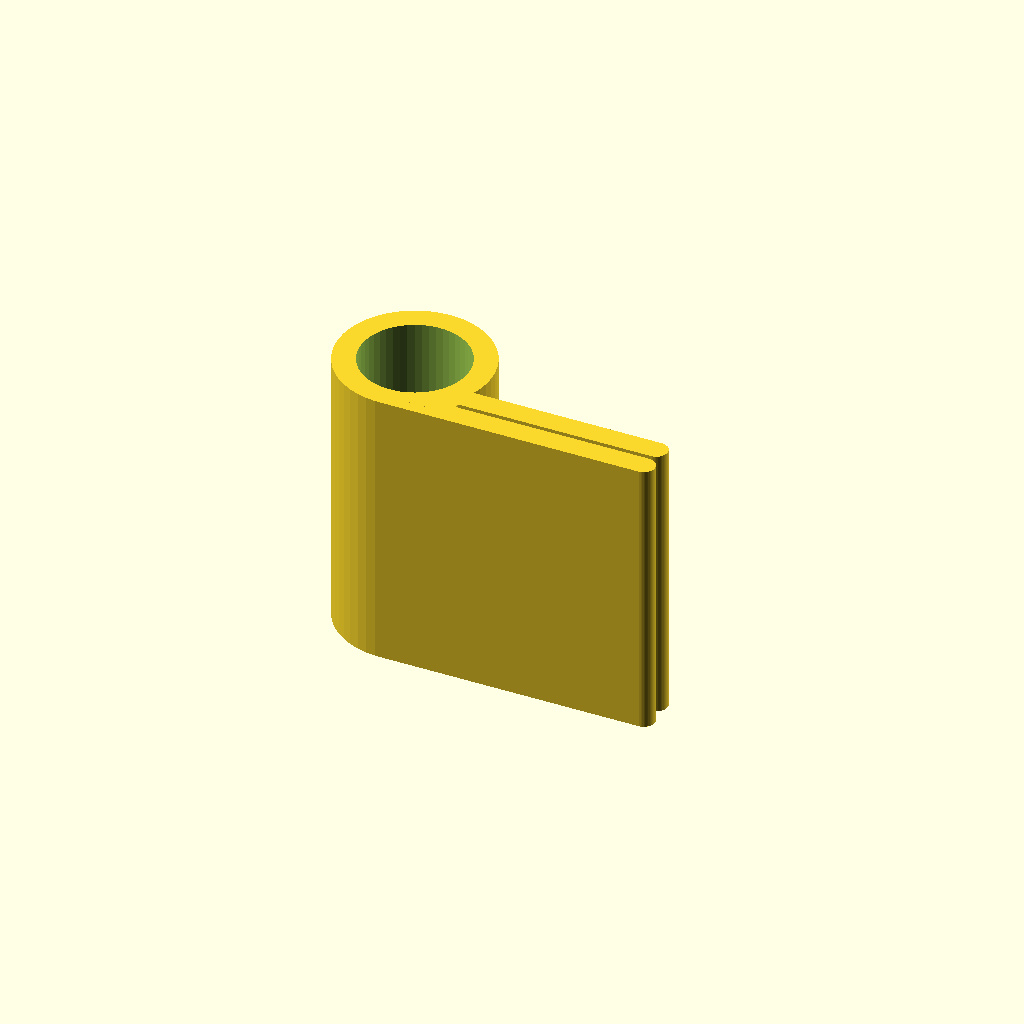
Cell 1: rendered with the file's own defaults.
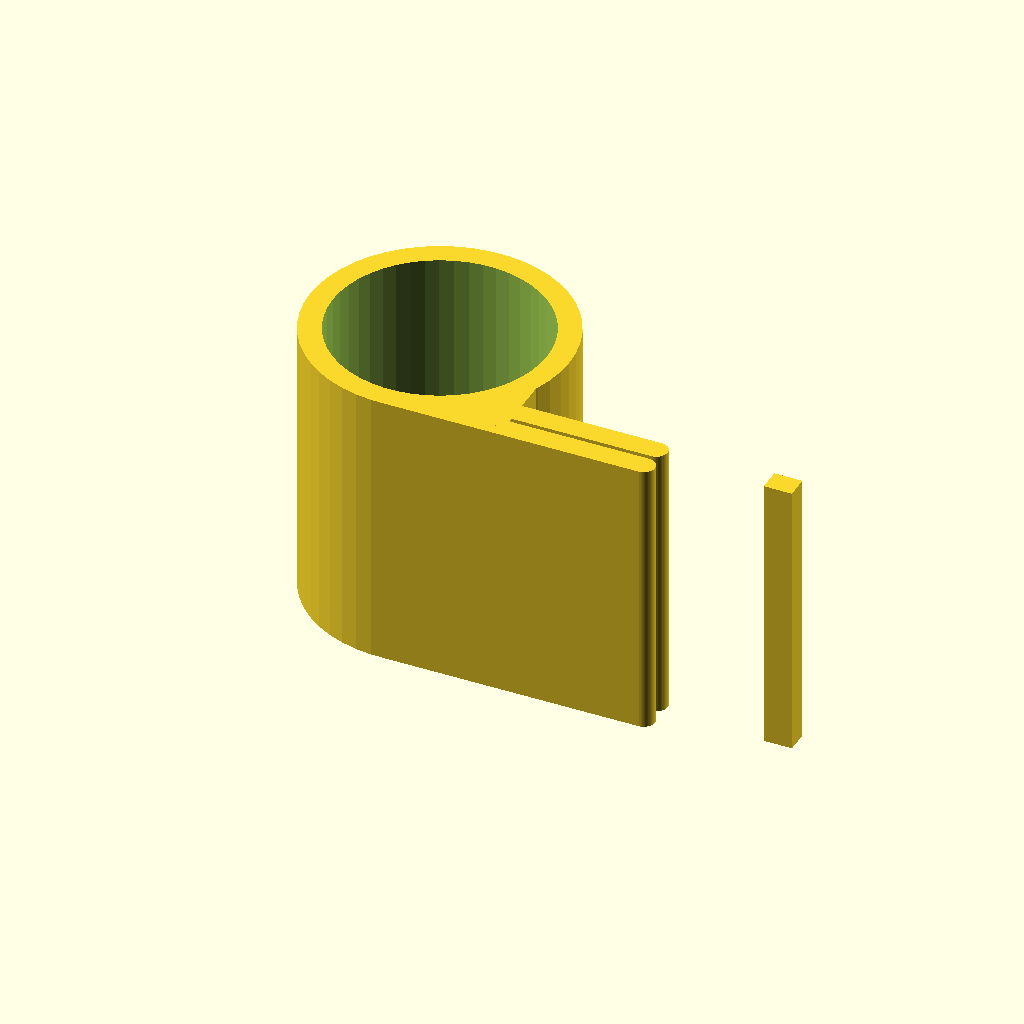
Cell 2 — pd set to 19, the other parameters unchanged.
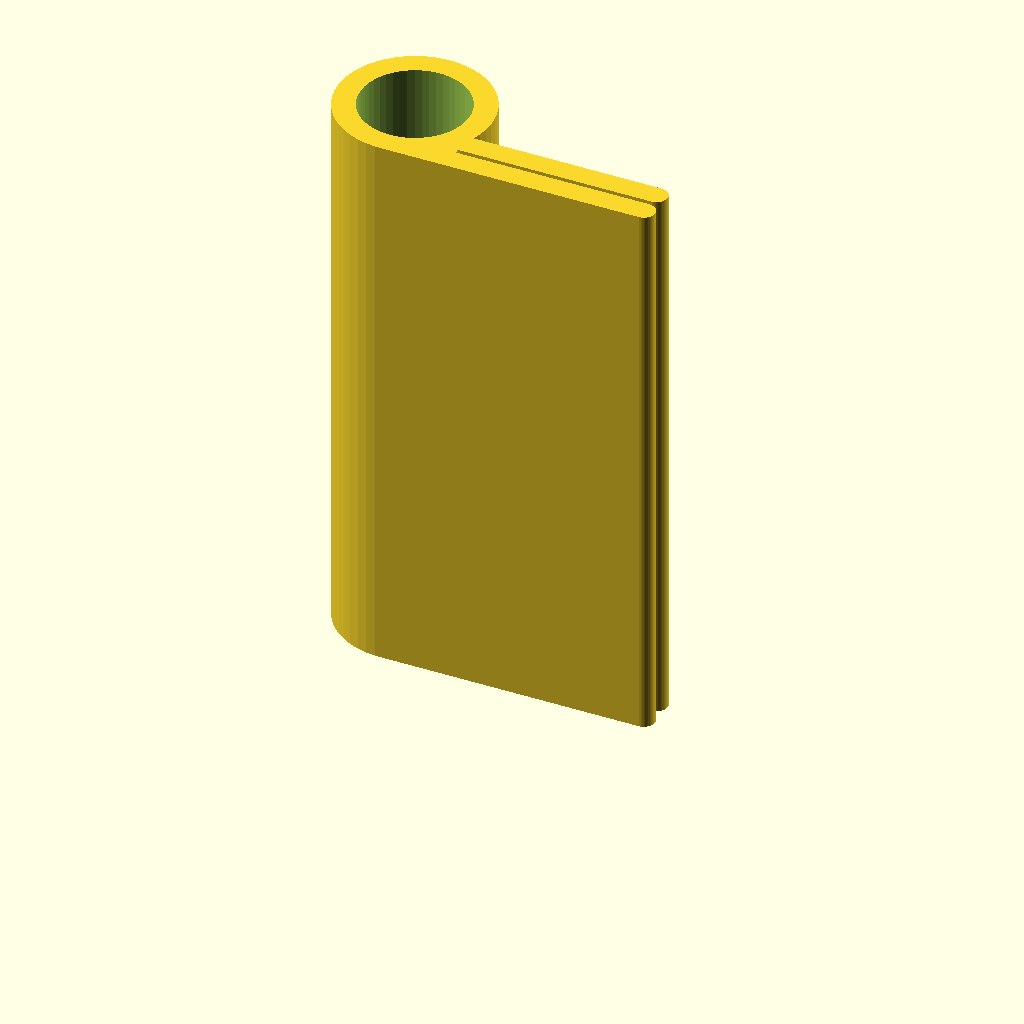
Cell 3: height = 50 (everything else at default).
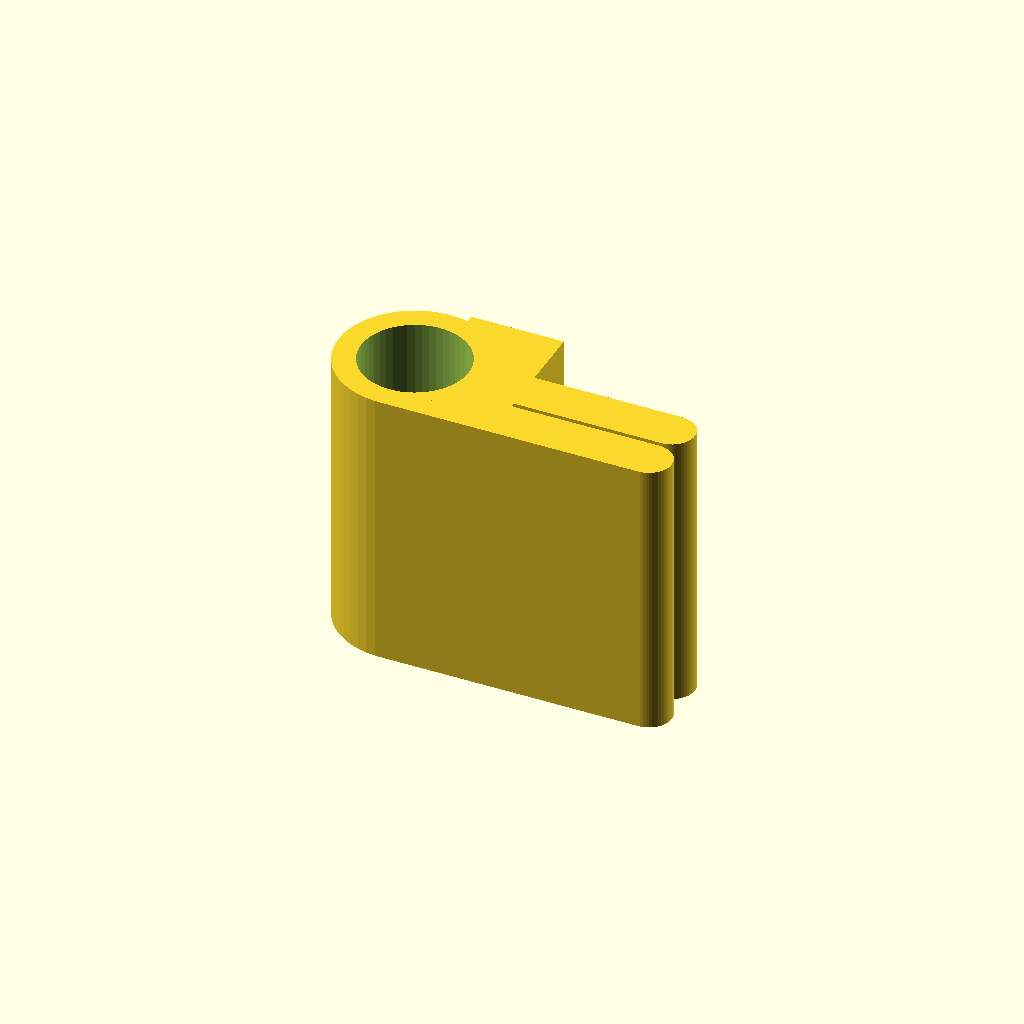
Cell 4: mat_t = 4 (everything else at default).
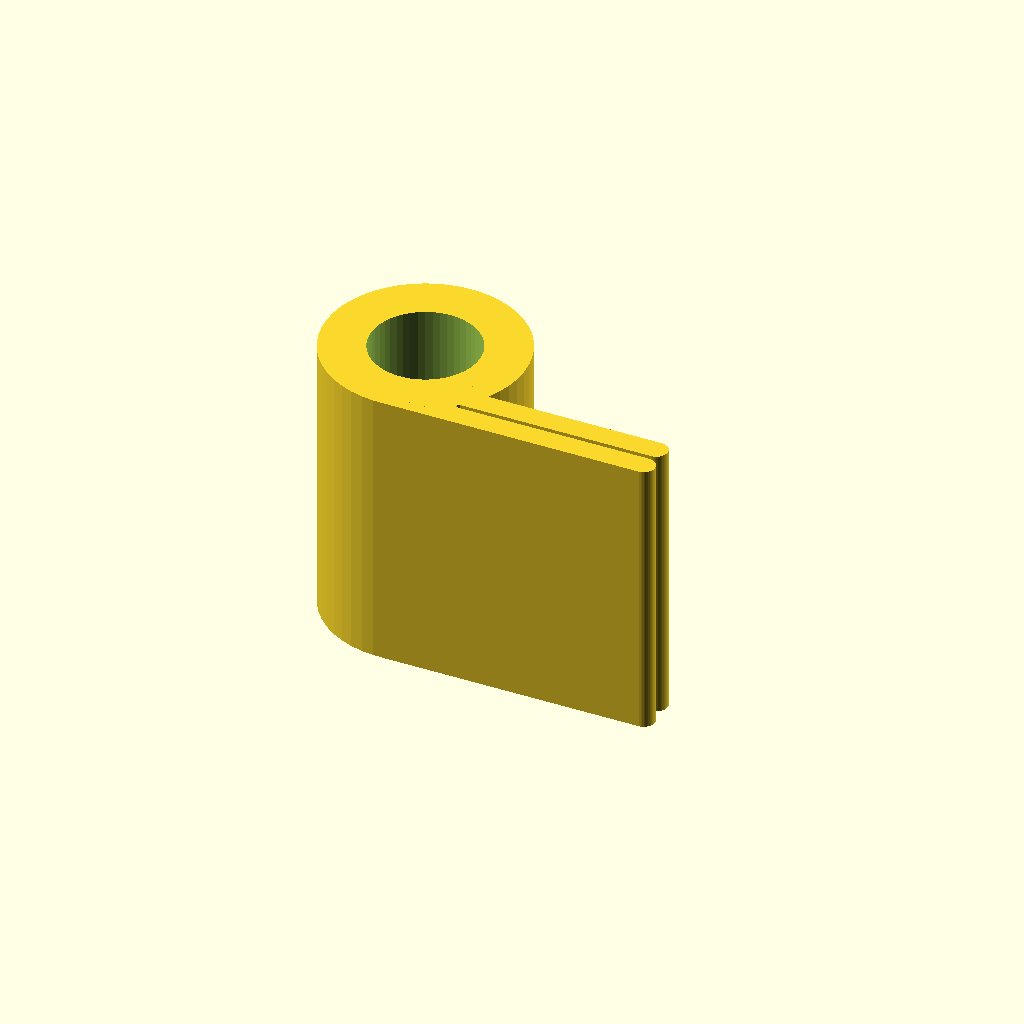
Cell 5 — mat_tp set to 4, the other parameters unchanged.
All cells are drawn from one camera (rotation 55°, 0°, 25°, orthographic, colour scheme Cornfield), so only the parameter changes between them.
Source of the model, inputs/thingiverse/thing-3679017/files/pen_holder.scad:
// Pen holder, Rite In The Rain
$fn     = 50;
pd      = 9.5;    // pen diameter
height  = 25;       // height of holder
mat_t   = 2;        // materiale thickness
mat_tp  = 2;      // materiale thickness of cylinder
thickness = .4;

difference() {
    union() {
        translate([0, pd/2+mat_tp, 0])cylinder(d=pd+mat_tp*2, h=height, center=false);
        cube(size=[28, mat_t, height], center=false);
        translate([pd/2-mat_t, thickness+mat_t, 0])cube(size=[28, mat_t, height], center=false);
        translate([pd/2-3.1, mat_t/2, 0])cube(size=[mat_t*2+0.2, mat_t*3, height], center=false);
    }

    translate([0, pd/2+mat_tp, -1])cylinder(d=pd, h=height+2, center=false);
    translate([28, pd*0.5, pd*0.5])cube(size=[10, pd*2, height*2], center=true);
}
translate([23, mat_t/2, 0])cylinder(d=mat_t, h=height, center=false);
translate([23, thickness+mat_t*1.5, 0])cylinder(d=mat_t, h=height, center=false);
Parameter table extracted from the source (name, type, default, range or options):
pd: number, default 9.5
height: number, default 25
mat_t: number, default 2
mat_tp: number, default 2
thickness: number, default 0.4
